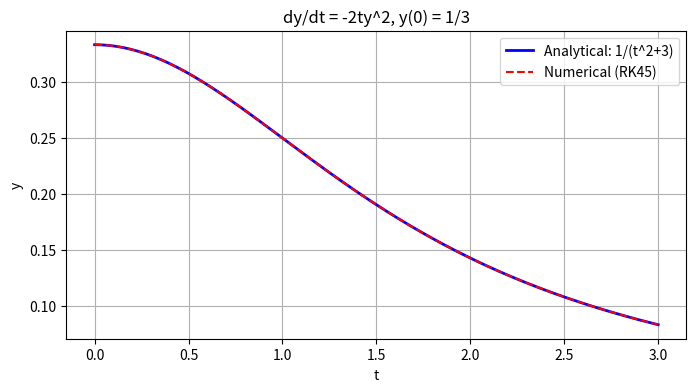
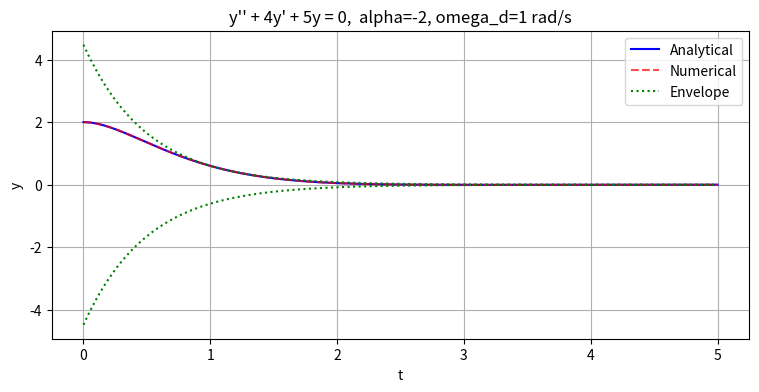
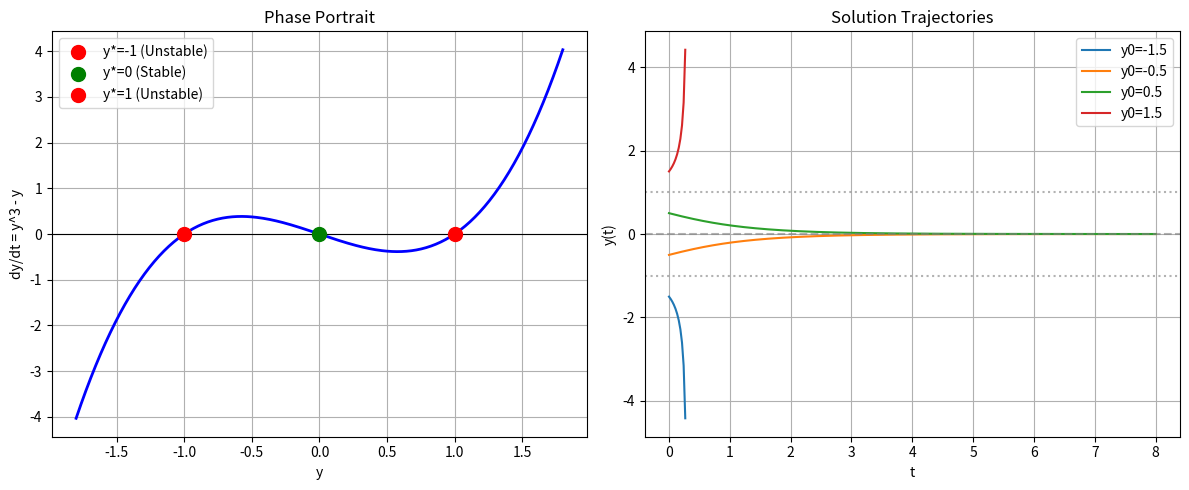
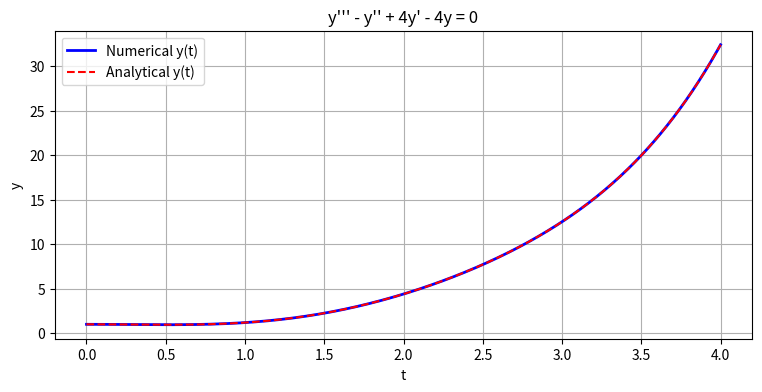

Source code (Python) for these figures, in order:
"""
Exercises for Lesson 03: ODE Basics

Topics: ODE classification, separation of variables, characteristic equations,
        stability analysis of equilibria, system conversion.
"""

import numpy as np
from scipy.integrate import solve_ivp
import matplotlib
matplotlib.use('Agg')
import matplotlib.pyplot as plt

# ---------------------------------------------------------------------------
# Exercise 1: Classify and Solve a First-Order Separable ODE
# ---------------------------------------------------------------------------
# Classify dy/dt = -2ty^2 (order, linearity, autonomy). Find the general
# solution by separation of variables. Apply y(0) = 1/3 and verify
# numerically.
# ---------------------------------------------------------------------------

def exercise_1():
    """Classify and solve a first-order separable ODE."""
    print("Classification of dy/dt = -2ty^2:")
    print("  Order:    1st (highest derivative is dy/dt)")
    print("  Linear:   Nonlinear (contains y^2)")
    print("  Autonomy: Non-autonomous (t appears explicitly)")
    print()
    print("Separation of variables:")
    print("  dy/y^2 = -2t dt")
    print("  -1/y = -t^2 + C")
    print("  y = 1/(t^2 + K)")
    print("  y(0) = 1/3 => K = 3")
    print("  Particular solution: y(t) = 1/(t^2 + 3)")

    # Numerical verification
    t_vals = np.linspace(0, 3, 200)
    y_exact = 1 / (t_vals**2 + 3)

    def ode(t, y):
        return [-2 * t * y[0]**2]

    sol = solve_ivp(ode, (0, 3), [1 / 3], t_eval=t_vals, rtol=1e-10)

    plt.figure(figsize=(8, 4))
    plt.plot(t_vals, y_exact, 'b-', linewidth=2, label='Analytical: 1/(t^2+3)')
    plt.plot(sol.t, sol.y[0], 'r--', linewidth=1.5, label='Numerical (RK45)')
    plt.xlabel('t')
    plt.ylabel('y')
    plt.title('dy/dt = -2ty^2, y(0) = 1/3')
    plt.legend()
    plt.grid(True)
    plt.savefig('ex03_separable_ode.png', dpi=150, bbox_inches='tight')
    plt.close()
    print("\nPlot saved to ex03_separable_ode.png")

    # Verify residual
    dy_dt = np.gradient(y_exact, t_vals)
    rhs = -2 * t_vals * y_exact**2
    print(f"Max residual |dy/dt - f(t,y)|: {np.max(np.abs(dy_dt - rhs)):.2e}")


# ---------------------------------------------------------------------------
# Exercise 2: Characteristic Equation and Damped Oscillation
# ---------------------------------------------------------------------------
# Solve y'' + 4y' + 5y = 0 with y(0)=2, y'(0)=0.
# Find characteristic roots, general solution, and plot.
# ---------------------------------------------------------------------------

def exercise_2():
    """Characteristic equation and damped oscillation."""
    print("Characteristic equation: r^2 + 4r + 5 = 0")
    print("Roots: r = (-4 +/- sqrt(16-20))/2 = -2 +/- i")
    print()
    print("General solution: y(t) = e^(-2t)(C1 cos(t) + C2 sin(t))")
    print("y(0) = C1 = 2")
    print("y'(0) = -2*C1 + C2 = 0 => C2 = 4")
    print("Particular solution: y(t) = e^(-2t)(2cos(t) + 4sin(t))")

    t = np.linspace(0, 5, 300)
    C1, C2 = 2, 4
    y_exact = np.exp(-2 * t) * (C1 * np.cos(t) + C2 * np.sin(t))
    envelope = np.sqrt(C1**2 + C2**2) * np.exp(-2 * t)

    # Numerical check
    def ode(t, y):
        return [y[1], -4 * y[1] - 5 * y[0]]

    sol = solve_ivp(ode, (0, 5), [2, 0], t_eval=t, rtol=1e-10)

    plt.figure(figsize=(9, 4))
    plt.plot(t, y_exact, 'b-', label='Analytical')
    plt.plot(sol.t, sol.y[0], 'r--', alpha=0.7, label='Numerical')
    plt.plot(t, envelope, 'g:', label='Envelope')
    plt.plot(t, -envelope, 'g:')
    plt.xlabel('t')
    plt.ylabel('y')
    plt.title("y'' + 4y' + 5y = 0,  alpha=-2, omega_d=1 rad/s")
    plt.legend()
    plt.grid(True)
    plt.savefig('ex03_damped_oscillation.png', dpi=150, bbox_inches='tight')
    plt.close()
    print("\nPlot saved to ex03_damped_oscillation.png")
    print(f"Decay rate alpha = 2,  Damped frequency omega_d = 1 rad/s")
    print(f"Max error vs numerical: {np.max(np.abs(y_exact - sol.y[0])):.2e}")


# ---------------------------------------------------------------------------
# Exercise 3: Stability of Equilibrium Points in a Nonlinear ODE
# ---------------------------------------------------------------------------
# For dy/dt = y^3 - y = y(y-1)(y+1):
# 1. Find all equilibrium points.
# 2. Determine stability via f'(y*).
# 3. Simulate and confirm.
# ---------------------------------------------------------------------------

def exercise_3():
    """Stability analysis of equilibrium points."""
    print("Equilibrium points: y^3 - y = y(y-1)(y+1) = 0")
    print("  y* = -1, 0, +1")
    print()
    print("Linear stability: f'(y) = 3y^2 - 1")
    print("  y*=-1: f'(-1) = 2 > 0  => Unstable")
    print("  y*= 0: f'(0)  = -1 < 0 => Stable")
    print("  y*=+1: f'(+1) = 2 > 0  => Unstable")

    def f(y):
        return y**3 - y

    t_span = (0, 8)
    t_eval = np.linspace(0, 8, 300)

    fig, axes = plt.subplots(1, 2, figsize=(12, 5))

    # Phase portrait
    y_phase = np.linspace(-1.8, 1.8, 300)
    axes[0].plot(y_phase, f(y_phase), 'b-', linewidth=2)
    axes[0].axhline(0, color='k', linewidth=0.8)
    for y_eq, stable in [(-1, False), (0, True), (1, False)]:
        color = 'green' if stable else 'red'
        label = 'Stable' if stable else 'Unstable'
        axes[0].scatter([y_eq], [0], s=100, color=color, zorder=5,
                        label=f'y*={y_eq} ({label})')
    axes[0].set_xlabel('y')
    axes[0].set_ylabel("dy/dt = y^3 - y")
    axes[0].set_title("Phase Portrait")
    axes[0].legend()
    axes[0].grid(True)

    # Trajectories
    for y0 in [-1.5, -0.5, 0.5, 1.5]:
        sol = solve_ivp(lambda t, y: [f(y[0])], t_span, [y0], t_eval=t_eval)
        axes[1].plot(sol.t, sol.y[0], label=f'y0={y0}')
    for y_eq, stable in [(-1, False), (0, True), (1, False)]:
        ls = '--' if stable else ':'
        axes[1].axhline(y_eq, color='gray', linestyle=ls, alpha=0.6)
    axes[1].set_xlabel('t')
    axes[1].set_ylabel('y(t)')
    axes[1].set_title('Solution Trajectories')
    axes[1].legend()
    axes[1].grid(True)

    plt.tight_layout()
    plt.savefig('ex03_equilibrium_stability.png', dpi=150, bbox_inches='tight')
    plt.close()
    print("\nPlot saved to ex03_equilibrium_stability.png")


# ---------------------------------------------------------------------------
# Exercise 4: Converting a 3rd-Order ODE to a First-Order System
# ---------------------------------------------------------------------------
# Convert y''' - y'' + 4y' - 4y = 0 to a system of three first-order ODEs.
# Write in matrix form, find characteristic equation, solve numerically
# with y(0)=1, y'(0)=0, y''(0)=-1.
# ---------------------------------------------------------------------------

def exercise_4():
    """Convert 3rd-order ODE to first-order system and solve."""
    print("State vector: u1=y, u2=y', u3=y''")
    print("System:")
    print("  u1' = u2")
    print("  u2' = u3")
    print("  u3' = 4*u1 - 4*u2 + u3")
    print()
    print("Characteristic equation: r^3 - r^2 + 4r - 4 = 0")
    print("  (r-1)(r^2+4) = 0")
    print("  Roots: r = 1, +/-2i")
    print("  General solution: y = C1*e^t + C2*cos(2t) + C3*sin(2t)")

    def system(t, u):
        u1, u2, u3 = u
        return [u2, u3, 4 * u1 - 4 * u2 + u3]

    u0 = [1.0, 0.0, -1.0]
    t_span = (0, 4)
    t_eval = np.linspace(0, 4, 400)

    sol = solve_ivp(system, t_span, u0, t_eval=t_eval, method='RK45', rtol=1e-10)

    # Analytical: C1=0.6, C2=0.4, C3=-0.3
    C1, C2, C3 = 0.6, 0.4, -0.3
    y_analytic = C1 * np.exp(t_eval) + C2 * np.cos(2 * t_eval) + C3 * np.sin(2 * t_eval)

    plt.figure(figsize=(9, 4))
    plt.plot(t_eval, sol.y[0], 'b-', linewidth=2, label='Numerical y(t)')
    plt.plot(t_eval, y_analytic, 'r--', linewidth=1.5, label='Analytical y(t)')
    plt.xlabel('t')
    plt.ylabel('y')
    plt.title("y''' - y'' + 4y' - 4y = 0")
    plt.legend()
    plt.grid(True)
    plt.savefig('ex03_3rd_order_system.png', dpi=150, bbox_inches='tight')
    plt.close()
    print(f"\nPlot saved to ex03_3rd_order_system.png")
    print(f"Max error: {np.max(np.abs(sol.y[0] - y_analytic)):.2e}")


# ---------------------------------------------------------------------------
if __name__ == "__main__":
    print("=" * 60)
    print("Exercise 1: Classify and Solve a Separable ODE")
    print("=" * 60)
    exercise_1()

    print("\n" + "=" * 60)
    print("Exercise 2: Characteristic Equation and Damped Oscillation")
    print("=" * 60)
    exercise_2()

    print("\n" + "=" * 60)
    print("Exercise 3: Stability of Equilibrium Points")
    print("=" * 60)
    exercise_3()

    print("\n" + "=" * 60)
    print("Exercise 4: Converting 3rd-Order ODE to System")
    print("=" * 60)
    exercise_4()
